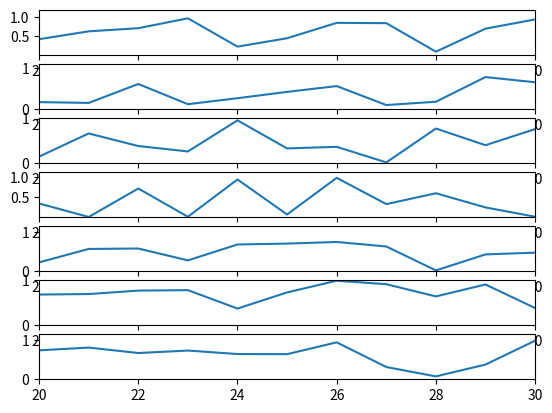

Write the Python code that produced this figure.
from time import sleep
import matplotlib.pyplot as plt
import numpy as np
#import serial

# https://stackoverflow.com/questions/54557530/matplotlib-real-time-plotting-in-python

from time import sleep
import matplotlib.pyplot as plt
import numpy as np
#import serial

# specify how many points to show on the x-axis
xwidth = 10

# use real-time plotting
plt.ion()

# setup each of the subplots
ax = []
fig, ax[0:7] = plt.subplots(7, 1, sharex=False, sharey=False)

# set up each of the lines/curves to be plotted on their respective subplots
lines = {index: Axes_object.plot([],[])[0] for index, Axes_object in enumerate(ax)}

# cache background of each plot for fast re-drawing, AKA Blit
ax_bgs = {index: fig.canvas.copy_from_bbox(Axes_object.bbox)
          for index, Axes_object in enumerate(ax)}

# initial drawing of the canvas
fig.canvas.draw()

# setup variable to contain incoming serial port data
y_data = {index:[0] for index in range(len(ax))}
x_data = [-1]

def update_data(new_byte, ):
    x_data.append(x_data[-1] + 1)
    for i, val in enumerate(new_byte):
        y_data[i].append(val)

def update_graph():
    for i in y_data.keys():
        # update each line object
        lines[i].set_data(x_data, y_data[i])

        # try to set new axes limits
        try:
            ax[i].set_xlim([x_data[-1] - xwidth, x_data[-1]])
            if max(y_data[i][-xwidth:]) > ax[i].get_ylim()[1]:
                new_min = min(y_data[i][-xwidth:])
                new_max = max(y_data[i][-xwidth:])
                ax[i].set_ylim([new_min-abs(new_min)*0.2, new_max+abs(new_max)*0.2])
        except:
            continue

    fig.canvas.draw()

#ser = serial.Serial('COM3', 115200) # Establish the connection on a specific port
#byte=ser.readline() #first line not to be plotted


while x_data[-1] < 30:
    # ser.write(b'9') # send a command to the arduino
    # byte=ser.read(7) #read 7 bytes back
    byte = np.random.rand(7)

    update_data(byte)
    update_graph()

    sleep(.1) # Delay for an arbitrary amount of time


